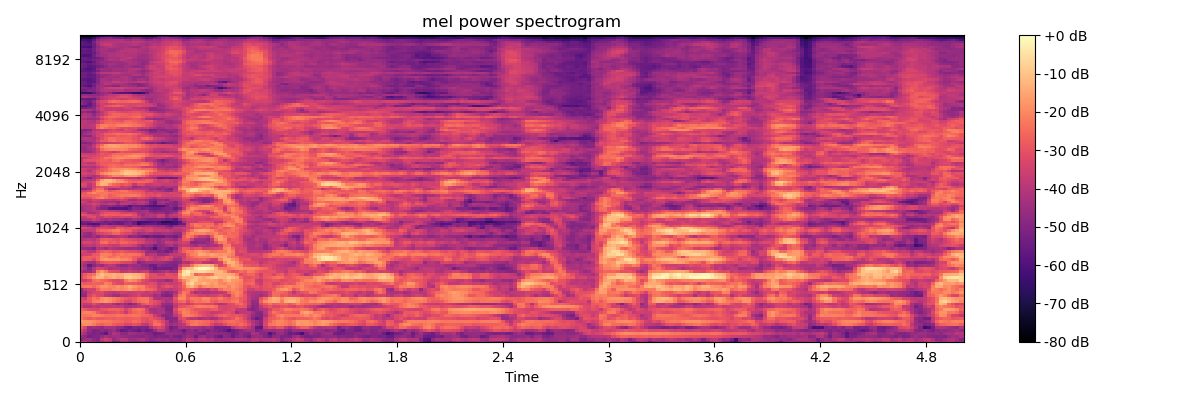

The table this chart was drawn from, first rows:
-3.473577880859375000e+01, -3.737546157836914062e+01, -4.349414443969726562e+01, -4.704331970214843750e+01, -4.964480972290039062e+01, -4.344417572021484375e+01, -3.984951782226562500e+01, -4.201206588745117188e+01, -5.284143066406250000e+01, -5.175445556640625000e+01, -4.449676513671875000e+01, -4.342784881591796875e+01, -4.781134796142578125e+01, -4.938944244384765625e+01, -4.917589569091796875e+01, -4.718471527099609375e+01, -5.192371368408203125e+01, -5.373739624023437500e+01, -5.254223632812500000e+01, -4.977822875976562500e+01, -4.664530944824218750e+01, -4.536248397827148438e+01, -5.108358001708984375e+01, -4.955362701416015625e+01
-4.892150115966796875e+01, -4.557353210449218750e+01, -4.429321670532226562e+01, -4.837142181396484375e+01, -5.004672241210937500e+01, -3.898475646972656250e+01, -3.441660690307617188e+01, -3.754128646850585938e+01, -4.594565582275390625e+01, -4.275659179687500000e+01, -3.848955535888671875e+01, -3.952243041992187500e+01, -4.557502746582031250e+01, -4.525952148437500000e+01, -4.335453033447265625e+01, -4.144879150390625000e+01, -4.591645050048828125e+01, -4.921403503417968750e+01, -4.717345428466796875e+01, -4.559769439697265625e+01, -4.657897186279296875e+01, -4.524285888671875000e+01, -4.832385253906250000e+01, -4.691838836669921875e+01
-4.522598266601562500e+01, -4.748328399658203125e+01, -5.231417083740234375e+01, -5.038529205322265625e+01, -4.949765777587890625e+01, -4.594836044311523438e+01, -4.282078933715820312e+01, -4.545327758789062500e+01, -4.415287399291992188e+01, -4.324953842163085938e+01, -4.542374420166015625e+01, -4.672717285156250000e+01, -4.781038665771484375e+01, -4.834176635742187500e+01, -4.806563949584960938e+01, -4.885589218139648438e+01, -4.716371917724609375e+01, -4.888541412353515625e+01, -5.191014862060546875e+01, -4.997509765625000000e+01, -5.078635406494140625e+01, -5.128099822998046875e+01, -4.744163894653320312e+01, -5.116592407226562500e+01
-3.758257675170898438e+01, -4.323604583740234375e+01, -4.960115051269531250e+01, -5.114440917968750000e+01, -4.993128204345703125e+01, -5.287284851074218750e+01, -5.707749938964843750e+01, -4.673230361938476562e+01, -4.102095413208007812e+01, -4.285254287719726562e+01, -4.719378662109375000e+01, -4.841886138916015625e+01, -4.388491058349609375e+01, -4.492945480346679688e+01, -4.696860504150390625e+01, -4.669158172607421875e+01, -4.879738616943359375e+01, -5.034565353393554688e+01, -5.499330139160156250e+01, -5.298905181884765625e+01, -5.144484710693359375e+01, -4.571874237060546875e+01, -4.602954864501953125e+01, -4.714511108398437500e+01
-3.338631439208984375e+01, -3.886683654785156250e+01, -4.716865539550781250e+01, -5.116828918457031250e+01, -5.026745605468750000e+01, -4.778248214721679688e+01, -5.041410827636718750e+01, -4.674460601806640625e+01, -4.474805450439453125e+01, -5.016091918945312500e+01, -5.632767105102539062e+01, -5.394171142578125000e+01, -5.137171936035156250e+01, -5.316196060180664062e+01, -5.581090545654296875e+01, -5.140088653564453125e+01, -5.507967758178710938e+01, -5.295343780517578125e+01, -4.572476196289062500e+01, -3.870377349853515625e+01, -3.958020782470703125e+01, -4.544925689697265625e+01, -5.013549041748046875e+01, -4.793505859375000000e+01
-2.686502647399902344e+01, -3.315932846069335938e+01, -4.571116638183593750e+01, -4.394339370727539062e+01, -4.511569595336914062e+01, -4.735998535156250000e+01, -4.251660919189453125e+01, -4.299299621582031250e+01, -4.292242813110351562e+01, -4.672618865966796875e+01, -4.763539886474609375e+01, -5.251872634887695312e+01, -5.470650100708007812e+01, -5.057964324951171875e+01, -5.162465667724609375e+01, -5.050712966918945312e+01, -5.079725646972656250e+01, -4.211611938476562500e+01, -3.535007858276367188e+01, -3.178236007690429688e+01, -3.456609344482421875e+01, -4.369918823242187500e+01, -5.326108551025390625e+01, -5.076151275634765625e+01
-2.111806488037109375e+01, -1.901809310913085938e+01, -1.985161018371582031e+01, -2.249364280700683594e+01, -2.621190834045410156e+01, -2.696105957031250000e+01, -2.519180488586425781e+01, -2.484757614135742188e+01, -2.756542205810546875e+01, -2.976541519165039062e+01, -2.942859268188476562e+01, -3.311640930175781250e+01, -3.287968826293945312e+01, -3.010986518859863281e+01, -3.182311058044433594e+01, -3.719096755981445312e+01, -3.852081680297851562e+01, -3.152738571166992188e+01, -2.410826301574707031e+01, -2.411797142028808594e+01, -3.045680236816406250e+01, -4.068993377685546875e+01, -4.485076904296875000e+01, -4.283552169799804688e+01
-1.709782600402832031e+01, -1.798125839233398438e+01, -1.832481193542480469e+01, -1.996841812133789062e+01, -2.182424163818359375e+01, -2.275762939453125000e+01, -2.224727821350097656e+01, -2.325086402893066406e+01, -2.446835708618164062e+01, -2.510679626464843750e+01, -2.595446395874023438e+01, -2.793577384948730469e+01, -2.719335365295410156e+01, -2.495955276489257812e+01, -2.624002075195312500e+01, -2.958493423461914062e+01, -3.138372802734375000e+01, -2.988241767883300781e+01, -2.512511634826660156e+01, -2.800004959106445312e+01, -3.266885375976562500e+01, -3.950504302978515625e+01, -4.918330001831054688e+01, -4.646114349365234375e+01
-2.193647575378417969e+01, -2.664687919616699219e+01, -2.844720649719238281e+01, -2.670770645141601562e+01, -2.882233619689941406e+01, -2.863734054565429688e+01, -2.778795814514160156e+01, -2.737817955017089844e+01, -2.813232040405273438e+01, -2.706830978393554688e+01, -2.792495727539062500e+01, -2.815611267089843750e+01, -2.766656303405761719e+01, -2.707385253906250000e+01, -2.659463500976562500e+01, -3.019370079040527344e+01, -3.083164024353027344e+01, -2.844763946533203125e+01, -3.146323013305664062e+01, -3.390871429443359375e+01, -3.886287307739257812e+01, -5.005214309692382812e+01, -4.927127456665039062e+01, -4.853252410888671875e+01
-2.254883766174316406e+01, -2.374560928344726562e+01, -2.262334823608398438e+01, -2.068264961242675781e+01, -2.090603256225585938e+01, -2.260289382934570312e+01, -2.423427963256835938e+01, -2.440351676940917969e+01, -2.434605789184570312e+01, -2.333904647827148438e+01, -2.362152099609375000e+01, -2.476640129089355469e+01, -2.398637580871582031e+01, -2.304394912719726562e+01, -2.393861389160156250e+01, -2.621542549133300781e+01, -2.648618125915527344e+01, -2.816905593872070312e+01, -3.595748519897460938e+01, -4.085671997070312500e+01, -4.789792633056640625e+01, -4.910749816894531250e+01, -4.769269180297851562e+01, -3.902665710449218750e+01
-2.284565734863281250e+01, -2.075293731689453125e+01, -2.077757644653320312e+01, -2.230465698242187500e+01, -2.823880004882812500e+01, -3.187629699707031250e+01, -3.341511535644531250e+01, -3.094692039489746094e+01, -3.056671333312988281e+01, -2.881438255310058594e+01, -3.122542190551757812e+01, -3.662529373168945312e+01, -3.021857643127441406e+01, -2.628017997741699219e+01, -2.473806953430175781e+01, -2.666207122802734375e+01, -3.288784027099609375e+01, -3.942642974853515625e+01, -4.304282760620117188e+01, -4.182080841064453125e+01, -4.141514968872070312e+01, -4.771968841552734375e+01, -4.845710372924804688e+01, -3.486764144897460938e+01
-2.589616012573242188e+01, -2.868203735351562500e+01, -3.159546089172363281e+01, -3.254034042358398438e+01, -3.254485702514648438e+01, -2.937896537780761719e+01, -2.903202819824218750e+01, -2.683537864685058594e+01, -2.647817993164062500e+01, -2.649898147583007812e+01, -2.835828971862792969e+01, -3.351124191284179688e+01, -2.919239997863769531e+01, -2.461486625671386719e+01, -2.317514419555664062e+01, -2.552749061584472656e+01, -3.434350967407226562e+01, -4.285517120361328125e+01, -4.326140213012695312e+01, -4.150502777099609375e+01, -4.197832489013671875e+01, -5.034917449951171875e+01, -4.996117401123046875e+01, -3.229058074951171875e+01
-3.548887252807617188e+01, -4.089617919921875000e+01, -4.142064666748046875e+01, -3.766746520996093750e+01, -3.951288604736328125e+01, -3.731850433349609375e+01, -3.852704238891601562e+01, -3.800860595703125000e+01, -3.749349975585937500e+01, -3.902201843261718750e+01, -3.826764297485351562e+01, -4.268333816528320312e+01, -4.243606185913085938e+01, -4.072081756591796875e+01, -3.913365936279296875e+01, -3.730103302001953125e+01, -4.045649719238281250e+01, -3.601412582397460938e+01, -3.791270828247070312e+01, -4.054093170166015625e+01, -4.684796905517578125e+01, -4.981391143798828125e+01, -4.991733169555664062e+01, -3.868991851806640625e+01
-3.344416809082031250e+01, -3.800407409667968750e+01, -3.668970108032226562e+01, -3.183151817321777344e+01, -3.523218536376953125e+01, -3.918097305297851562e+01, -3.732289505004882812e+01, -3.722256469726562500e+01, -4.238896560668945312e+01, -4.593724060058593750e+01, -4.265082550048828125e+01, -4.526744079589843750e+01, -5.049852752685546875e+01, -4.593529510498046875e+01, -3.845230102539062500e+01, -3.002706909179687500e+01, -2.636370658874511719e+01, -2.844047164916992188e+01, -3.242313766479492188e+01, -3.410333633422851562e+01, -4.498976898193359375e+01, -4.653349304199218750e+01, -4.578997039794921875e+01, -3.753109741210937500e+01
-3.207022476196289062e+01, -3.083695793151855469e+01, -2.903549957275390625e+01, -2.242321014404296875e+01, -2.099160194396972656e+01, -1.847274398803710938e+01, -1.731412887573242188e+01, -1.953972816467285156e+01, -2.266196632385253906e+01, -2.515537261962890625e+01, -2.767872238159179688e+01, -3.243496704101562500e+01, -3.343351745605468750e+01, -2.862965393066406250e+01, -2.520962715148925781e+01, -2.374117279052734375e+01, -2.244392776489257812e+01, -2.861276435852050781e+01, -3.033131599426269531e+01, -3.361806488037109375e+01, -3.811200714111328125e+01, -4.236382293701171875e+01, -4.012406539916992188e+01, -3.163718032836914062e+01
-3.297665405273437500e+01, -3.560479736328125000e+01, -2.755990219116210938e+01, -2.284874343872070312e+01, -2.527844429016113281e+01, -1.941679763793945312e+01, -1.808217430114746094e+01, -1.949807357788085938e+01, -2.153316879272460938e+01, -2.363320922851562500e+01, -2.593776702880859375e+01, -2.827874946594238281e+01, -3.008950614929199219e+01, -2.826108932495117188e+01, -2.411940765380859375e+01, -2.362901687622070312e+01, -2.366287231445312500e+01, -2.959816360473632812e+01, -4.086690521240234375e+01, -4.187608718872070312e+01, -4.084452819824218750e+01, -4.063961029052734375e+01, -4.252822113037109375e+01, -2.963958930969238281e+01
-4.829948425292968750e+01, -4.808306884765625000e+01, -3.389151382446289062e+01, -2.925321960449218750e+01, -3.250190734863281250e+01, -3.343281173706054688e+01, -3.900893783569335938e+01, -4.085612487792968750e+01, -4.380662918090820312e+01, -4.447973251342773438e+01, -4.109125518798828125e+01, -4.045883560180664062e+01, -3.785719299316406250e+01, -3.620906066894531250e+01, -3.367699432373046875e+01, -3.798882293701171875e+01, -3.783599472045898438e+01, -3.982675933837890625e+01, -4.421633529663085938e+01, -4.265995788574218750e+01, -4.970369720458984375e+01, -5.106035614013671875e+01, -4.962500381469726562e+01, -3.690903472900390625e+01
-4.687287902832031250e+01, -4.540641403198242188e+01, -3.629155349731445312e+01, -3.339665985107421875e+01, -3.288167953491210938e+01, -3.236276245117187500e+01, -3.680094909667968750e+01, -3.781838607788085938e+01, -3.993889617919921875e+01, -3.831440734863281250e+01, -3.538894653320312500e+01, -3.603131103515625000e+01, -3.651924514770507812e+01, -3.564374160766601562e+01, -3.417553710937500000e+01, -3.572508621215820312e+01, -3.799867248535156250e+01, -3.539375305175781250e+01, -3.862224960327148438e+01, -3.871648406982421875e+01, -4.642997741699218750e+01, -4.860269165039062500e+01, -4.646105575561523438e+01, -4.236865234375000000e+01
-4.633087158203125000e+01, -3.755552291870117188e+01, -3.471541595458984375e+01, -3.522003936767578125e+01, -2.712185859680175781e+01, -2.136523818969726562e+01, -2.184349822998046875e+01, -2.235128784179687500e+01, -2.021947479248046875e+01, -1.909980773925781250e+01, -2.092403030395507812e+01, -1.921125984191894531e+01, -1.641640090942382812e+01, -2.015864944458007812e+01, -2.307448196411132812e+01, -2.113890457153320312e+01, -2.472189331054687500e+01, -2.598198127746582031e+01, -2.849071693420410156e+01, -3.581168365478515625e+01, -3.645474243164062500e+01, -3.663686370849609375e+01, -3.887638092041015625e+01, -3.647292709350585938e+01
-2.485079956054687500e+01, -2.374936676025390625e+01, -2.282141685485839844e+01, -2.544361305236816406e+01, -2.196882247924804688e+01, -1.812711143493652344e+01, -1.821511840820312500e+01, -2.072966766357421875e+01, -2.113677215576171875e+01, -1.801787567138671875e+01, -2.028152275085449219e+01, -1.758338928222656250e+01, -1.416671562194824219e+01, -1.740062332153320312e+01, -2.063023376464843750e+01, -2.076923751831054688e+01, -2.725871086120605469e+01, -2.939930915832519531e+01, -3.035525512695312500e+01, -3.744406127929687500e+01, -3.264385223388671875e+01, -2.935841941833496094e+01, -3.143855094909667969e+01, -3.465064239501953125e+01
-2.696893119812011719e+01, -2.844106864929199219e+01, -2.794592475891113281e+01, -2.654539108276367188e+01, -2.711724281311035156e+01, -2.695339584350585938e+01, -2.138994598388671875e+01, -2.272178459167480469e+01, -2.993956375122070312e+01, -3.157478332519531250e+01, -3.261910629272460938e+01, -2.738539314270019531e+01, -2.772845458984375000e+01, -2.899514770507812500e+01, -3.004032707214355469e+01, -3.225842285156250000e+01, -3.343210220336914062e+01, -3.098447799682617188e+01, -3.245118331909179688e+01, -3.863070678710937500e+01, -3.665643692016601562e+01, -3.441318130493164062e+01, -3.739513778686523438e+01, -3.596855926513671875e+01
-3.596601867675781250e+01, -3.671752166748046875e+01, -3.266693115234375000e+01, -2.468177795410156250e+01, -2.312235260009765625e+01, -2.519287681579589844e+01, -2.632080459594726562e+01, -2.935623550415039062e+01, -3.150064086914062500e+01, -3.267050933837890625e+01, -3.110638618469238281e+01, -2.208837699890136719e+01, -1.828928375244140625e+01, -2.005826377868652344e+01, -2.476283073425292969e+01, -3.075464248657226562e+01, -3.397990417480468750e+01, -3.711980056762695312e+01, -3.915118026733398438e+01, -4.167084884643554688e+01, -4.238178634643554688e+01, -4.603590774536132812e+01, -4.412191390991210938e+01, -3.508987045288085938e+01
-3.286405563354492188e+01, -2.709804534912109375e+01, -2.331587219238281250e+01, -1.664245033264160156e+01, -1.209005165100097656e+01, -1.207209205627441406e+01, -1.733078765869140625e+01, -1.504622840881347656e+01, -1.309713363647460938e+01, -1.589906406402587891e+01, -1.481915187835693359e+01, -8.870330810546875000e+00, -8.675563812255859375e+00, -1.109716987609863281e+01, -1.107003211975097656e+01, -1.620121765136718750e+01, -2.624064445495605469e+01, -3.215233612060546875e+01, -3.070612144470214844e+01, -3.105264091491699219e+01, -3.116926193237304688e+01, -3.137750816345214844e+01, -3.036588287353515625e+01, -3.093264007568359375e+01
-3.353167343139648438e+01, -2.900711059570312500e+01, -2.541975593566894531e+01, -2.360504722595214844e+01, -1.527145767211914062e+01, -1.038656616210937500e+01, -1.394469070434570312e+01, -1.387080955505371094e+01, -1.270376396179199219e+01, -1.436002254486083984e+01, -1.427955055236816406e+01, -1.143859672546386719e+01, -1.110437011718750000e+01, -1.280973434448242188e+01, -1.370756149291992188e+01, -1.697949028015136719e+01, -2.460505676269531250e+01, -3.114374732971191406e+01, -3.151144027709960938e+01, -3.474768829345703125e+01, -3.556250381469726562e+01, -2.992232894897460938e+01, -3.115259933471679688e+01, -3.223820114135742188e+01
-4.271569824218750000e+01, -4.608090209960937500e+01, -4.631599044799804688e+01, -4.046103286743164062e+01, -2.200043487548828125e+01, -1.723447418212890625e+01, -2.165069961547851562e+01, -2.979586601257324219e+01, -3.091240310668945312e+01, -3.243906402587890625e+01, -3.923431777954101562e+01, -3.796912002563476562e+01, -3.576601791381835938e+01, -3.766653060913085938e+01, -3.961957931518554688e+01, -3.602719879150390625e+01, -3.581011962890625000e+01, -4.461191177368164062e+01, -4.723724365234375000e+01, -4.522706604003906250e+01, -4.268961334228515625e+01, -3.954312896728515625e+01, -4.412951660156250000e+01, -4.387367248535156250e+01
-3.685090637207031250e+01, -4.183805084228515625e+01, -4.927906799316406250e+01, -4.053123092651367188e+01, -3.372780609130859375e+01, -3.417802047729492188e+01, -3.689699554443359375e+01, -4.188743591308593750e+01, -4.097832107543945312e+01, -4.088756561279296875e+01, -4.297809600830078125e+01, -4.306354141235351562e+01, -4.103462219238281250e+01, -4.380923461914062500e+01, -4.528416442871093750e+01, -4.629665374755859375e+01, -4.701222610473632812e+01, -5.032106781005859375e+01, -5.620887374877929688e+01, -5.227452087402343750e+01, -5.294305419921875000e+01, -5.316808319091796875e+01, -5.342453765869140625e+01, -5.049393081665039062e+01
-3.931096649169921875e+01, -4.450534439086914062e+01, -5.617824554443359375e+01, -4.852568435668945312e+01, -4.389783477783203125e+01, -4.585742950439453125e+01, -4.033061981201171875e+01, -3.856833648681640625e+01, -3.980088806152343750e+01, -4.447782897949218750e+01, -4.809971618652343750e+01, -4.757700347900390625e+01, -4.380348968505859375e+01, -4.480921554565429688e+01, -4.542687606811523438e+01, -4.899000549316406250e+01, -4.918653869628906250e+01, -5.371842956542968750e+01, -5.393131256103515625e+01, -4.741838836669921875e+01, -4.964239883422851562e+01, -5.039710235595703125e+01, -5.044048309326171875e+01, -5.120143127441406250e+01
-3.748365020751953125e+01, -4.105736541748046875e+01, -4.367014312744140625e+01, -4.460090255737304688e+01, -3.634263229370117188e+01, -3.052694511413574219e+01, -2.869281387329101562e+01, -2.759947204589843750e+01, -2.875599861145019531e+01, -2.946553611755371094e+01, -3.158125114440917969e+01, -3.318382263183593750e+01, -3.354740905761718750e+01, -3.827608489990234375e+01, -4.895602035522460938e+01, -4.603797149658203125e+01, -4.326325988769531250e+01, -4.371530151367187500e+01, -4.300775909423828125e+01, -4.382661056518554688e+01, -4.487601470947265625e+01, -4.683326721191406250e+01, -4.929418182373046875e+01, -4.960821914672851562e+01
-3.075894737243652344e+01, -2.760955429077148438e+01, -2.815229225158691406e+01, -3.249184036254882812e+01, -2.611552429199218750e+01, -1.869163131713867188e+01, -1.702797508239746094e+01, -1.834278106689453125e+01, -1.837176322937011719e+01, -1.799529647827148438e+01, -2.008749008178710938e+01, -2.029519653320312500e+01, -2.207318115234375000e+01, -2.796425247192382812e+01, -3.714650726318359375e+01, -3.528784179687500000e+01, -3.113627052307128906e+01, -3.385125350952148438e+01, -3.827481079101562500e+01, -3.515727615356445312e+01, -3.349934005737304688e+01, -3.220822525024414062e+01, -3.653383636474609375e+01, -4.535638427734375000e+01
-3.072743606567382812e+01, -2.837883949279785156e+01, -2.694413375854492188e+01, -2.784828567504882812e+01, -2.595454788208007812e+01, -2.008572959899902344e+01, -2.099943542480468750e+01, -2.493155288696289062e+01, -2.396441650390625000e+01, -2.097286415100097656e+01, -2.409778213500976562e+01, -2.375553321838378906e+01, -2.488189506530761719e+01, -2.802193069458007812e+01, -2.863002586364746094e+01, -3.158270263671875000e+01, -3.174174880981445312e+01, -3.475172042846679688e+01, -3.855233383178710938e+01, -3.793613052368164062e+01, -3.614709854125976562e+01, -3.132785224914550781e+01, -3.253217315673828125e+01, -3.887471008300781250e+01
-3.559698104858398438e+01, -3.491670989990234375e+01, -3.410214614868164062e+01, -2.894338226318359375e+01, -2.802234077453613281e+01, -2.178092193603515625e+01, -2.115166091918945312e+01, -2.245740509033203125e+01, -2.563950920104980469e+01, -2.434728050231933594e+01, -2.212628746032714844e+01, -2.390923309326171875e+01, -2.292627334594726562e+01, -2.360700988769531250e+01, -2.496446800231933594e+01, -2.907095146179199219e+01, -4.164945983886718750e+01, -3.932854080200195312e+01, -3.929769897460937500e+01, -4.562585067749023438e+01, -4.545415878295898438e+01, -4.382764434814453125e+01, -3.796570968627929688e+01, -3.796558761596679688e+01
-3.301408386230468750e+01, -3.470694351196289062e+01, -3.956494140625000000e+01, -3.959152221679687500e+01, -3.190285301208496094e+01, -2.782448577880859375e+01, -2.594787788391113281e+01, -2.748208236694335938e+01, -3.083926963806152344e+01, -2.949356460571289062e+01, -2.754344367980957031e+01, -3.042785263061523438e+01, -3.172290039062500000e+01, -3.178612136840820312e+01, -3.392961502075195312e+01, -3.629041290283203125e+01, -4.500315856933593750e+01, -4.679788208007812500e+01, -4.745053863525390625e+01, -5.024835968017578125e+01, -4.973127746582031250e+01, -5.328840637207031250e+01, -5.055300140380859375e+01, -4.266379928588867188e+01
-4.493581390380859375e+01, -4.640102767944335938e+01, -4.710639572143554688e+01, -5.000608062744140625e+01, -4.048710250854492188e+01, -4.091894531250000000e+01, -4.466144180297851562e+01, -3.974692535400390625e+01, -4.153469848632812500e+01, -4.285083389282226562e+01, -4.400376892089843750e+01, -4.488094329833984375e+01, -4.568051528930664062e+01, -4.483611297607421875e+01, -4.667391586303710938e+01, -5.085660552978515625e+01, -4.951585388183593750e+01, -5.236213302612304688e+01, -6.118344879150390625e+01, -4.989217376708984375e+01, -4.709944152832031250e+01, -5.089829254150390625e+01, -5.482313537597656250e+01, -4.957198333740234375e+01
-4.104995346069335938e+01, -3.952155303955078125e+01, -3.799906158447265625e+01, -3.950791931152343750e+01, -3.610202789306640625e+01, -3.296003341674804688e+01, -3.319936370849609375e+01, -3.524724578857421875e+01, -3.734165191650390625e+01, -3.608094787597656250e+01, -3.268166732788085938e+01, -3.247874450683593750e+01, -3.294004058837890625e+01, -3.556755447387695312e+01, -4.166595458984375000e+01, -4.680452728271484375e+01, -4.353638458251953125e+01, -4.513072586059570312e+01, -5.163251495361328125e+01, -4.756973648071289062e+01, -4.678917694091796875e+01, -4.298345947265625000e+01, -4.110342788696289062e+01, -4.547309875488281250e+01
-3.598021697998046875e+01, -3.341751861572265625e+01, -3.399294281005859375e+01, -3.594663619995117188e+01, -3.323133468627929688e+01, -2.465791320800781250e+01, -2.365123558044433594e+01, -2.885498237609863281e+01, -2.738042259216308594e+01, -2.990878486633300781e+01, -2.540210342407226562e+01, -2.593514251708984375e+01, -2.838059043884277344e+01, -2.898123168945312500e+01, -3.204009628295898438e+01, -3.373848724365234375e+01, -3.828923797607421875e+01, -3.912315368652343750e+01, -4.076261138916015625e+01, -4.626981353759765625e+01, -4.286580276489257812e+01, -3.629248046875000000e+01, -3.669345092773437500e+01, -3.984794616699218750e+01
-4.188729095458984375e+01, -3.957072830200195312e+01, -3.795782089233398438e+01, -4.011737060546875000e+01, -3.555273056030273438e+01, -2.878685188293457031e+01, -2.750959396362304688e+01, -2.821803665161132812e+01, -3.001813125610351562e+01, -3.128684806823730469e+01, -2.875703811645507812e+01, -3.123493576049804688e+01, -3.164866065979003906e+01, -3.333775329589843750e+01, -3.516298675537109375e+01, -3.615452957153320312e+01, -4.175631713867187500e+01, -4.160171127319335938e+01, -4.429177474975585938e+01, -4.597065734863281250e+01, -4.283602142333984375e+01, -4.249935150146484375e+01, -4.343892669677734375e+01, -4.657216644287109375e+01
-4.175358581542968750e+01, -4.765232086181640625e+01, -4.731167602539062500e+01, -4.369006347656250000e+01, -4.812020874023437500e+01, -4.262496948242187500e+01, -4.114057922363281250e+01, -4.369894409179687500e+01, -4.262107849121093750e+01, -4.018757629394531250e+01, -3.987090301513671875e+01, -4.178896331787109375e+01, -4.853189086914062500e+01, -4.693978118896484375e+01, -4.923120880126953125e+01, -5.337590026855468750e+01, -5.571159362792968750e+01, -5.156826782226562500e+01, -5.431147384643554688e+01, -5.477511215209960938e+01, -5.485963439941406250e+01, -5.027404785156250000e+01, -5.124371337890625000e+01, -5.338750457763671875e+01
-4.002507781982421875e+01, -4.493451690673828125e+01, -4.755697631835937500e+01, -4.142104339599609375e+01, -3.538178634643554688e+01, -3.361837768554687500e+01, -3.132408905029296875e+01, -3.012684059143066406e+01, -2.586542510986328125e+01, -2.565612411499023438e+01, -3.082220649719238281e+01, -3.304600906372070312e+01, -3.319832992553710938e+01, -3.809455108642578125e+01, -4.415558624267578125e+01, -4.247080993652343750e+01, -3.937936782836914062e+01, -4.212725067138671875e+01, -4.419670104980468750e+01, -4.507328414916992188e+01, -4.195509719848632812e+01, -4.136627197265625000e+01, -4.307693481445312500e+01, -4.606691741943359375e+01
-4.042150878906250000e+01, -3.827809524536132812e+01, -3.801935577392578125e+01, -3.683100891113281250e+01, -2.856750297546386719e+01, -2.585701751708984375e+01, -2.582555007934570312e+01, -2.462572479248046875e+01, -2.242122650146484375e+01, -2.162296676635742188e+01, -2.612831878662109375e+01, -2.721042823791503906e+01, -2.806669807434082031e+01, -3.256425094604492188e+01, -3.549590301513671875e+01, -3.690392303466796875e+01, -3.335033798217773438e+01, -3.243703842163085938e+01, -3.661937332153320312e+01, -3.565766143798828125e+01, -3.695758438110351562e+01, -3.613706970214843750e+01, -3.879410171508789062e+01, -4.115106964111328125e+01
-3.243646240234375000e+01, -3.250452423095703125e+01, -3.548738861083984375e+01, -3.868144226074218750e+01, -3.387004089355468750e+01, -3.254670333862304688e+01, -3.328038406372070312e+01, -3.496665191650390625e+01, -3.489757919311523438e+01, -2.767488479614257812e+01, -2.838842391967773438e+01, -3.135549354553222656e+01, -2.997457504272460938e+01, -2.894623184204101562e+01, -3.089048576354980469e+01, -3.452378082275390625e+01, -3.540990066528320312e+01, -3.464043426513671875e+01, -3.822017669677734375e+01, -3.885168457031250000e+01, -4.036018371582031250e+01, -4.383244705200195312e+01, -4.477228927612304688e+01, -3.808646774291992188e+01
-4.307390594482421875e+01, -4.378868865966796875e+01, -4.692967987060546875e+01, -5.066929626464843750e+01, -4.915499114990234375e+01, -3.999395370483398438e+01, -3.733602905273437500e+01, -4.013898468017578125e+01, -4.035165405273437500e+01, -3.849565124511718750e+01, -4.121245193481445312e+01, -4.309590530395507812e+01, -4.710214996337890625e+01, -4.288408660888671875e+01, -4.534201049804687500e+01, -4.693509292602539062e+01, -4.361162567138671875e+01, -4.391860580444335938e+01, -4.555862808227539062e+01, -4.780763626098632812e+01, -4.584405517578125000e+01, -5.055169677734375000e+01, -5.462746429443359375e+01, -4.770958709716796875e+01
-5.429564666748046875e+01, -5.507135772705078125e+01, -5.831388092041015625e+01, -6.092341232299804688e+01, -5.916263198852539062e+01, -5.130161285400390625e+01, -5.155545806884765625e+01, -5.505031585693359375e+01, -5.329209136962890625e+01, -5.531873321533203125e+01, -5.545393371582031250e+01, -5.021638488769531250e+01, -4.852229309082031250e+01, -5.482444763183593750e+01, -6.567346954345703125e+01, -5.861625671386718750e+01, -5.727876281738281250e+01, -5.594430541992187500e+01, -5.557868194580078125e+01, -5.854901885986328125e+01, -6.131903076171875000e+01, -6.082670593261718750e+01, -6.138052368164062500e+01, -6.261651611328125000e+01
-5.458555603027343750e+01, -5.123820114135742188e+01, -5.116916275024414062e+01, -4.743731689453125000e+01, -4.866946411132812500e+01, -5.078583145141601562e+01, -5.285291290283203125e+01, -5.105169677734375000e+01, -5.376097106933593750e+01, -5.567187881469726562e+01, -5.459545135498046875e+01, -5.169087982177734375e+01, -5.042097473144531250e+01, -5.493638610839843750e+01, -6.326116180419921875e+01, -6.180132675170898438e+01, -6.205161285400390625e+01, -5.970037841796875000e+01, -5.731352996826171875e+01, -6.033699798583984375e+01, -6.764002990722656250e+01, -6.809912872314453125e+01, -6.646376037597656250e+01, -6.197909545898437500e+01
-4.120624923706054688e+01, -4.062405395507812500e+01, -3.991658782958984375e+01, -3.535704040527343750e+01, -3.798316574096679688e+01, -4.246266937255859375e+01, -4.348228073120117188e+01, -4.158174514770507812e+01, -4.377574539184570312e+01, -4.367775726318359375e+01, -4.519963455200195312e+01, -4.726823425292968750e+01, -4.653456878662109375e+01, -4.282758331298828125e+01, -4.491084289550781250e+01, -4.808866119384765625e+01, -5.049769210815429688e+01, -5.169436645507812500e+01, -5.104174423217773438e+01, -5.008468627929687500e+01, -5.175946044921875000e+01, -5.444283294677734375e+01, -5.361145782470703125e+01, -5.812801742553710938e+01
-3.744354629516601562e+01, -3.697896575927734375e+01, -3.170620918273925781e+01, -3.085996055603027344e+01, -3.669732284545898438e+01, -3.662462234497070312e+01, -3.212623214721679688e+01, -3.286878204345703125e+01, -3.536565780639648438e+01, -3.528200149536132812e+01, -3.359571075439453125e+01, -3.489425277709960938e+01, -3.579918670654296875e+01, -3.313105773925781250e+01, -3.654146194458007812e+01, -4.270800781250000000e+01, -4.125114440917968750e+01, -4.103525924682617188e+01, -4.200506210327148438e+01, -3.572179794311523438e+01, -3.715853881835937500e+01, -4.450209808349609375e+01, -4.017430114746093750e+01, -4.078203201293945312e+01
-2.912428283691406250e+01, -3.019457817077636719e+01, -3.147898864746093750e+01, -3.448162460327148438e+01, -3.563729476928710938e+01, -2.884164428710937500e+01, -2.674372863769531250e+01, -2.782729148864746094e+01, -2.713801383972167969e+01, -2.823306846618652344e+01, -2.767800521850585938e+01, -2.649974441528320312e+01, -2.674958992004394531e+01, -3.087480545043945312e+01, -3.986425018310546875e+01, -4.526886367797851562e+01, -4.123234558105468750e+01, -3.880865478515625000e+01, -4.027706909179687500e+01, -3.555770874023437500e+01, -3.595200729370117188e+01, -4.472294235229492188e+01, -3.847991180419921875e+01, -3.660366439819335938e+01
-3.250594329833984375e+01, -3.575490951538085938e+01, -4.376831054687500000e+01, -4.288619995117187500e+01, -3.884554672241210938e+01, -3.295343017578125000e+01, -3.025368881225585938e+01, -2.964196205139160156e+01, -2.947332382202148438e+01, -2.990233421325683594e+01, -3.369943618774414062e+01, -3.473634338378906250e+01, -3.389298629760742188e+01, -3.537691116333007812e+01, -4.290298080444335938e+01, -4.404582595825195312e+01, -4.044676971435546875e+01, -4.330404663085937500e+01, -4.670342254638671875e+01, -4.518011474609375000e+01, -4.514810943603515625e+01, -4.995403289794921875e+01, -4.679589080810546875e+01, -4.247469329833984375e+01
-4.199467468261718750e+01, -4.197616195678710938e+01, -4.153503417968750000e+01, -3.876126098632812500e+01, -3.876878356933593750e+01, -3.597126770019531250e+01, -3.505437088012695312e+01, -3.798994827270507812e+01, -3.784680938720703125e+01, -4.016478347778320312e+01, -4.179077911376953125e+01, -4.393548583984375000e+01, -4.823589706420898438e+01, -4.523538970947265625e+01, -4.467899322509765625e+01, -4.309780120849609375e+01, -4.255368804931640625e+01, -5.071002960205078125e+01, -5.210933685302734375e+01, -4.974417114257812500e+01, -5.088954925537109375e+01, -5.017186355590820312e+01, -4.859545898437500000e+01, -4.992475128173828125e+01
-4.443700408935546875e+01, -4.186145782470703125e+01, -4.036323165893554688e+01, -3.901655578613281250e+01, -4.651455307006835938e+01, -4.954805755615234375e+01, -5.081211853027343750e+01, -5.692887878417968750e+01, -5.919258117675781250e+01, -5.808320617675781250e+01, -5.886018371582031250e+01, -5.972177124023437500e+01, -5.505565261840820312e+01, -4.916712951660156250e+01, -4.984496307373046875e+01, -5.401929473876953125e+01, -5.115245056152343750e+01, -5.399504852294921875e+01, -5.549471664428710938e+01, -5.523371124267578125e+01, -5.175384902954101562e+01, -5.060355758666992188e+01, -5.038338470458984375e+01, -5.564358139038085938e+01
-3.949481201171875000e+01, -4.187001037597656250e+01, -4.073621368408203125e+01, -3.657456207275390625e+01, -4.033596801757812500e+01, -4.816532897949218750e+01, -4.817453002929687500e+01, -4.677288818359375000e+01, -4.909520721435546875e+01, -5.155764007568359375e+01, -4.999404907226562500e+01, -5.356632995605468750e+01, -5.918898010253906250e+01, -5.280950164794921875e+01, -5.349793243408203125e+01, -5.433696746826171875e+01, -5.660335540771484375e+01, -5.979392623901367188e+01, -6.049870300292968750e+01, -5.975302124023437500e+01, -5.971948242187500000e+01, -5.335182189941406250e+01, -4.723721313476562500e+01, -5.048664093017578125e+01
-3.853739166259765625e+01, -3.879764556884765625e+01, -3.657312393188476562e+01, -3.344573974609375000e+01, -3.578578567504882812e+01, -3.946084976196289062e+01, -3.965874481201171875e+01, -3.687211990356445312e+01, -3.840907287597656250e+01, -4.367750930786132812e+01, -3.779084014892578125e+01, -3.780208969116210938e+01, -4.022806167602539062e+01, -4.335824584960937500e+01, -4.013308715820312500e+01, -3.980819320678710938e+01, -4.391475677490234375e+01, -5.121263122558593750e+01, -5.540650177001953125e+01, -4.548683929443359375e+01, -4.460579299926757812e+01, -4.953756713867187500e+01, -4.888352584838867188e+01, -4.990718078613281250e+01
-3.311608505249023438e+01, -3.628293609619140625e+01, -4.066483688354492188e+01, -3.774201965332031250e+01, -3.827739334106445312e+01, -4.208184814453125000e+01, -4.420354461669921875e+01, -4.293074035644531250e+01, -4.239439010620117188e+01, -4.720072937011718750e+01, -4.212709426879882812e+01, -3.965246963500976562e+01, -3.803821563720703125e+01, -3.983002853393554688e+01, -3.861019134521484375e+01, -3.719514465332031250e+01, -4.102157592773437500e+01, -5.163196563720703125e+01, -5.585811233520507812e+01, -4.436988830566406250e+01, -4.108393096923828125e+01, -4.401005554199218750e+01, -4.627117156982421875e+01, -5.008291625976562500e+01
-3.803974533081054688e+01, -3.828960037231445312e+01, -3.887438201904296875e+01, -3.441721725463867188e+01, -3.513249588012695312e+01, -3.703498458862304688e+01, -3.870592117309570312e+01, -3.783554458618164062e+01, -4.058337402343750000e+01, -3.677972793579101562e+01, -3.475427627563476562e+01, -3.711772918701171875e+01, -4.377469635009765625e+01, -4.446464538574218750e+01, -4.093180847167968750e+01, -4.292830657958984375e+01, -4.482771682739257812e+01, -4.884972381591796875e+01, -5.057173919677734375e+01, -4.701220703125000000e+01, -4.678179168701171875e+01, -4.925779724121093750e+01, -4.264526367187500000e+01, -4.098227691650390625e+01
-2.911904525756835938e+01, -3.111487388610839844e+01, -3.056500816345214844e+01, -2.630104064941406250e+01, -2.293924713134765625e+01, -2.080900955200195312e+01, -2.477702903747558594e+01, -2.811001777648925781e+01, -2.756369781494140625e+01, -2.822950744628906250e+01, -2.682639503479003906e+01, -3.095511436462402344e+01, -3.200395965576171875e+01, -3.457614135742187500e+01, -3.120910644531250000e+01, -3.262281036376953125e+01, -3.571242523193359375e+01, -4.005239868164062500e+01, -4.343208694458007812e+01, -3.800077056884765625e+01, -3.815087890625000000e+01, -3.915921401977539062e+01, -3.841207885742187500e+01, -3.848476409912109375e+01
-2.696595382690429688e+01, -2.765178108215332031e+01, -2.668399810791015625e+01, -2.612581443786621094e+01, -2.539999961853027344e+01, -2.242315673828125000e+01, -2.374592399597167969e+01, -2.767695236206054688e+01, -2.598618316650390625e+01, -2.405666542053222656e+01, -2.228160095214843750e+01, -2.288700675964355469e+01, -2.188894653320312500e+01, -2.205723571777343750e+01, -2.382250976562500000e+01, -2.729878044128417969e+01, -3.090048408508300781e+01, -3.185476875305175781e+01, -3.170320320129394531e+01, -2.923759078979492188e+01, -3.342726135253906250e+01, -3.427643585205078125e+01, -3.452158355712890625e+01, -3.403511810302734375e+01
-2.994045066833496094e+01, -2.824726867675781250e+01, -2.324314498901367188e+01, -1.902131652832031250e+01, -2.242929077148437500e+01, -2.302632331848144531e+01, -2.255260086059570312e+01, -2.497452545166015625e+01, -2.447127532958984375e+01, -2.574038505554199219e+01, -2.522866249084472656e+01, -2.453375053405761719e+01, -2.516262435913085938e+01, -2.563026809692382812e+01, -2.690408134460449219e+01, -2.908541488647460938e+01, -3.299512100219726562e+01, -3.125746917724609375e+01, -3.490556716918945312e+01, -3.358710098266601562e+01, -3.408125305175781250e+01, -3.509353637695312500e+01, -3.358206558227539062e+01, -3.369137573242187500e+01
-3.511132431030273438e+01, -3.593377304077148438e+01, -3.311245346069335938e+01, -2.507866287231445312e+01, -2.036502075195312500e+01, -2.020389175415039062e+01, -2.496221542358398438e+01, -2.984132385253906250e+01, -2.744688606262207031e+01, -2.556697654724121094e+01, -2.319594573974609375e+01, -2.343282508850097656e+01, -2.649564552307128906e+01, -2.894788551330566406e+01, -2.956759071350097656e+01, -3.113834381103515625e+01, -3.718429565429687500e+01, -4.015535354614257812e+01, -3.837727355957031250e+01, -4.037528991699218750e+01, -4.271000671386718750e+01, -4.588188934326171875e+01, -4.662182235717773438e+01, -3.801179504394531250e+01
-4.748069000244140625e+01, -4.735855102539062500e+01, -4.379745483398437500e+01, -3.151483535766601562e+01, -2.492210388183593750e+01, -2.459112739562988281e+01, -3.445676803588867188e+01, -4.270888900756835938e+01, -4.565324401855468750e+01, -4.160357666015625000e+01, -3.858518218994140625e+01, -3.910202026367187500e+01, -4.144415283203125000e+01, -4.047742080688476562e+01, -3.861223983764648438e+01, -4.010743713378906250e+01, -4.008686065673828125e+01, -4.496468353271484375e+01, -4.477918624877929688e+01, -4.918013763427734375e+01, -4.558552551269531250e+01, -4.839261627197265625e+01, -5.197779846191406250e+01, -4.145508193969726562e+01
-3.441804885864257812e+01, -3.593133544921875000e+01, -4.105466461181640625e+01, -3.488941574096679688e+01, -2.931756973266601562e+01, -2.852479743957519531e+01, -3.141011047363281250e+01, -3.156797790527343750e+01, -3.031871795654296875e+01, -3.126450729370117188e+01, -3.696699905395507812e+01, -3.552822113037109375e+01, -3.762982177734375000e+01, -4.562770080566406250e+01, -4.530419540405273438e+01, -4.148569488525390625e+01, -4.298181533813476562e+01, -4.176804351806640625e+01, -4.148796081542968750e+01, -4.209943008422851562e+01, -4.557019424438476562e+01, -4.095207977294921875e+01, -4.133480834960937500e+01, -4.257641220092773438e+01
-3.039996337890625000e+01, -3.234221649169921875e+01, -3.912475204467773438e+01, -3.429317474365234375e+01, -1.931993103027343750e+01, -1.268837738037109375e+01, -1.365445899963378906e+01, -2.079652786254882812e+01, -2.544582366943359375e+01, -2.698185729980468750e+01, -2.993743324279785156e+01, -2.756841087341308594e+01, -2.968576622009277344e+01, -3.843262863159179688e+01, -3.167266082763671875e+01, -3.211842346191406250e+01, -3.732889938354492188e+01, -3.747309875488281250e+01, -3.560147476196289062e+01, -3.523754882812500000e+01, -3.657760620117187500e+01, -3.734189224243164062e+01, -3.664176940917968750e+01, -3.719347381591796875e+01
-3.719817733764648438e+01, -3.475645446777343750e+01, -3.536031341552734375e+01, -3.165576171875000000e+01, -2.045141983032226562e+01, -1.357085037231445312e+01, -1.244883918762207031e+01, -1.278241157531738281e+01, -1.527977752685546875e+01, -1.796477890014648438e+01, -1.805327987670898438e+01, -2.125851440429687500e+01, -2.610013580322265625e+01, -2.609666061401367188e+01, -2.495483970642089844e+01, -2.548713302612304688e+01, -2.574532508850097656e+01, -2.832052803039550781e+01, -3.384789657592773438e+01, -3.723942565917968750e+01, -3.508218765258789062e+01, -3.396812820434570312e+01, -3.684232711791992188e+01, -3.885834503173828125e+01
... 67 more rows
